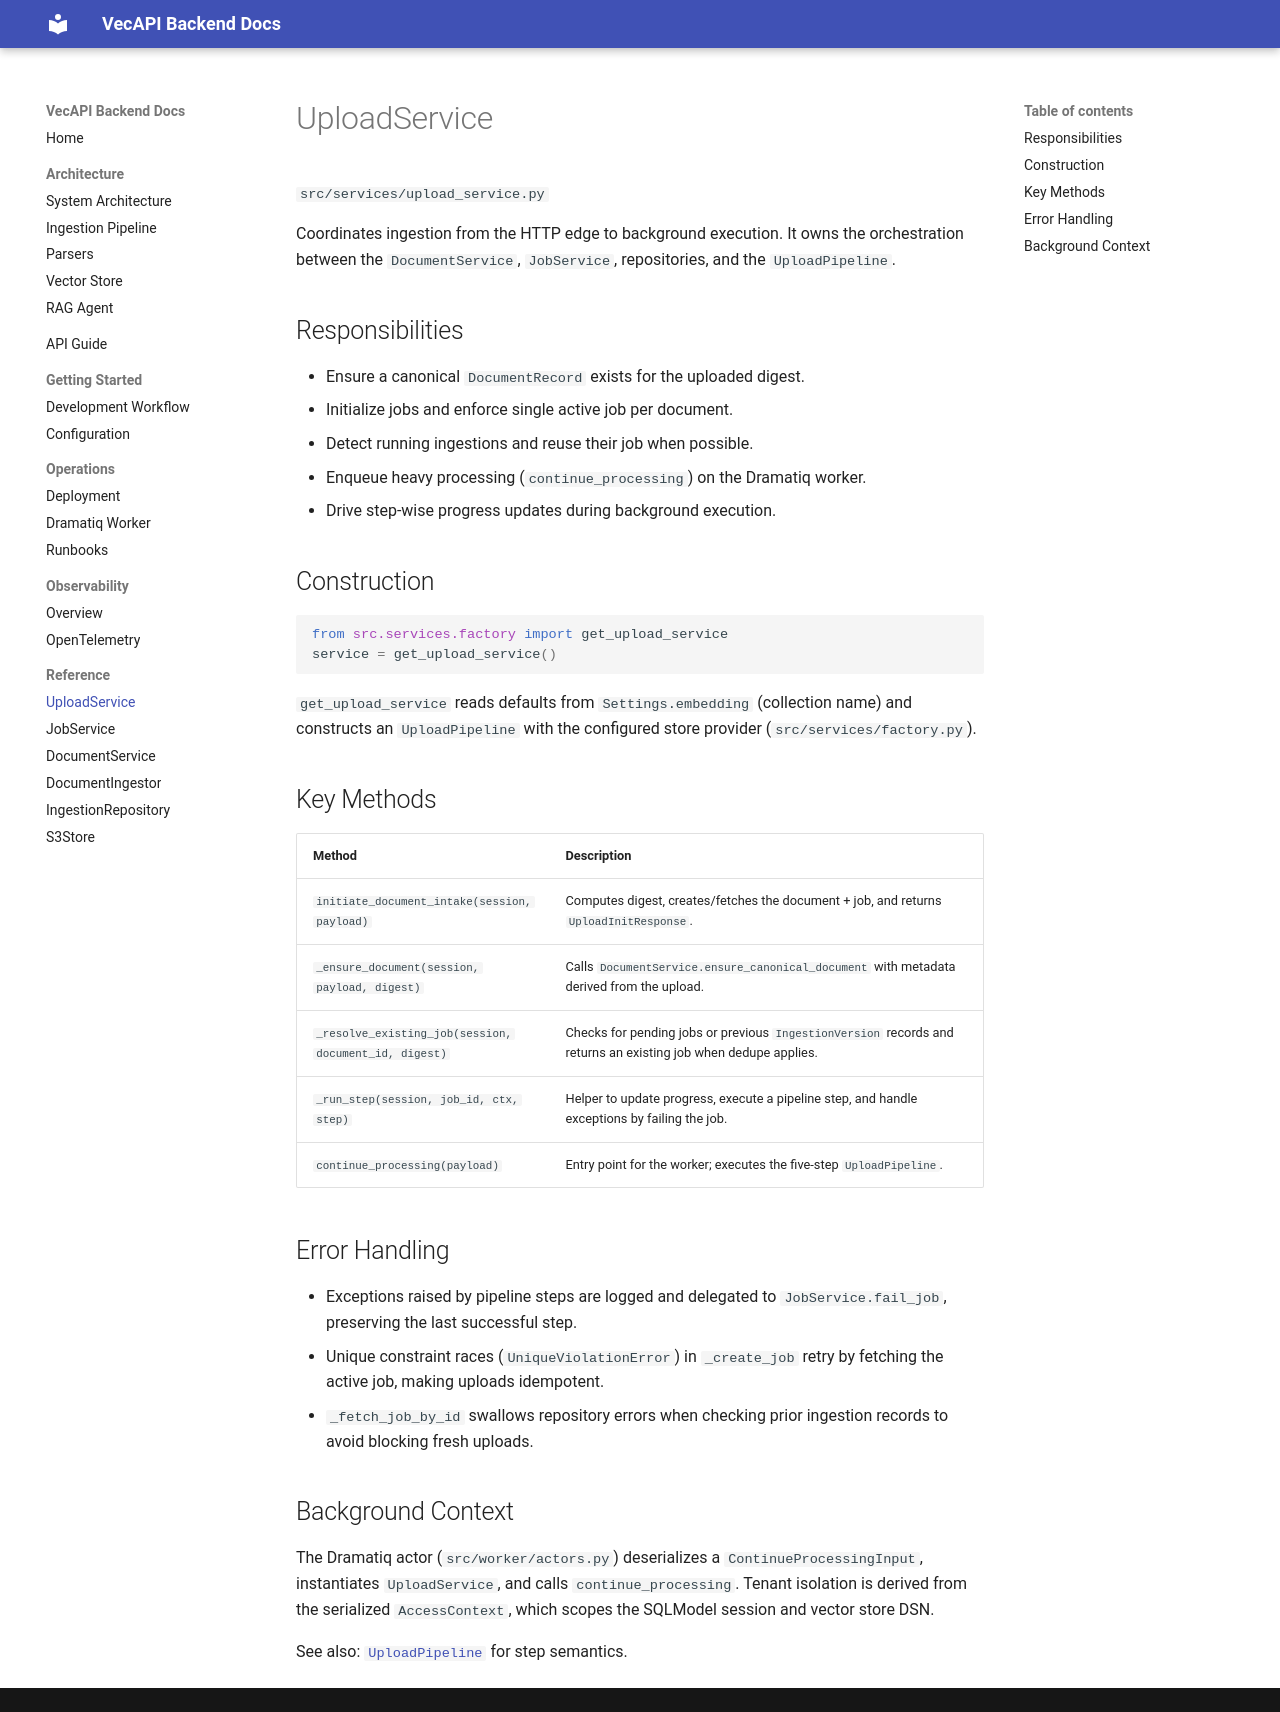

repository: thwolter/vectra · page: reference/upload_service/index.html · generator: mkdocs

# UploadService

`app/services/upload_service.py`

Coordinates ingestion from the HTTP edge to background execution. It owns the orchestration between the `DocumentService`, `JobService`, repositories, and the `UploadPipeline`.

## Responsibilities

- Ensure a canonical `DocumentRecord` exists for the uploaded digest.
- Initialize jobs and enforce single active job per document.
- Detect running ingestions and reuse their job when possible.
- Enqueue heavy processing (`continue_processing`) on the Dramatiq worker.
- Drive step-wise progress updates during background execution.

## Construction

```python
from app.services.factory import get_upload_service
service = get_upload_service()
```

`get_upload_service` resolves the active processing profile, builds an `UploadPipeline` with the profile's parser/store/vector configuration, and injects it into `UploadService(collection=profile.collection, pipeline=pipeline)`.

## Key Methods

| Method | Description |
| --- | --- |
| `initiate_document_intake(session, payload)` | Computes digest, creates/fetches the document + job, and returns `UploadInitResponse`. |
| `_ensure_document(session, payload, digest)` | Calls `DocumentService.ensure_canonical_document` with metadata derived from the upload. |
| `_resolve_existing_job(session, document_id, digest)` | Checks for pending jobs or previous `IngestionVersion` records and returns an existing job when dedupe applies. |
| `_run_step(session, job_id, ctx, step)` | Helper to update progress, execute a pipeline step, and handle exceptions by failing the job. |
| `continue_processing(payload)` | Entry point for the worker; executes the five-step `UploadPipeline`. |

## Error Handling

- Exceptions raised by pipeline steps are logged and delegated to `JobService.fail_job`, preserving the last successful step.
- Unique constraint races (`UniqueViolationError`) in `_create_job` retry by fetching the active job, making uploads idempotent.
- `_fetch_job_by_id` swallows repository errors when checking prior ingestion records to avoid blocking fresh uploads.

## Background Context

The Dramatiq actor (`app/worker/actors.py`) deserializes a `ContinueProcessingInput`, instantiates `UploadService`, and calls `continue_processing`. Tenant isolation is derived from the serialized `AccessContext`, which scopes the SQLModel session and vector store DSN.

See also: [`UploadPipeline`](../ingestion.md) for step semantics.
